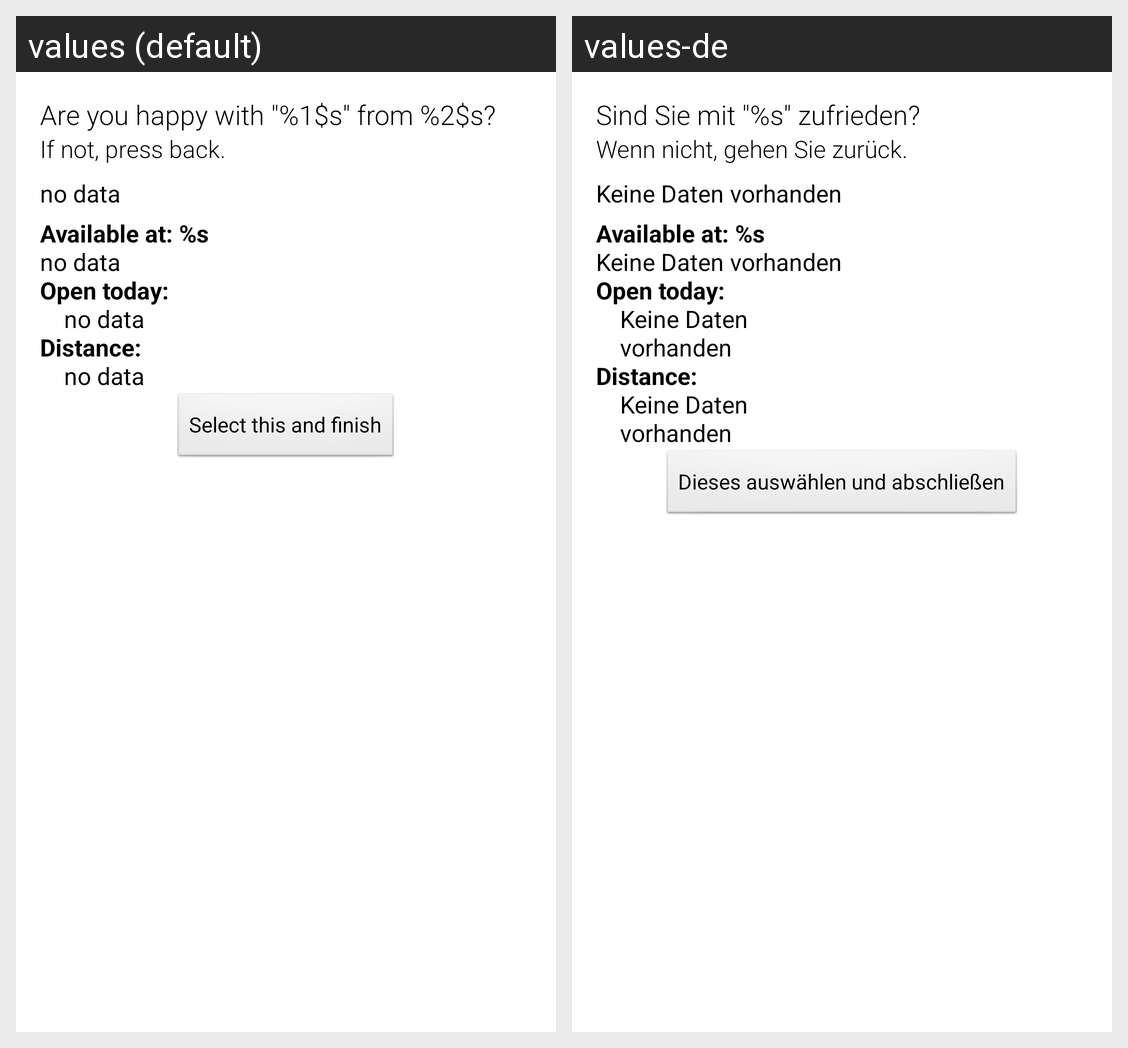

Translations of the strings shown on this Android screen, per locale in the grid:
Android screen res/layout/activity_item_details.xml rendered under 2 locales, left to right: values (default), values-de. Device: Nexus 5 (rendered at 1080×1920; each locale shown at half size, 540×960, under a caption strip naming it); theme AppTheme.
Strings drawn on this screen, with the default value and each locale's value (text and hints the layout hard-codes, and strings that could not be matched under every locale, appear in the picture but are not listed):

choice_confirmation
  values: Are you happy with "%1$s" from %2$s?
  values-de: Sind Sie mit "%s" zufrieden?

choice_instructions
  values: If not, press back.
  values-de: Wenn nicht, gehen Sie zurück.

no_data
  values: no data
  values-de: Keine Daten vorhanden

availableAt
  values: Available at: %s
  values-de: Available at: %s  [not translated; the default value is used]

open_today
  values: Open today:
  values-de: Open today:  [not translated; the default value is used]

DistanceToShop
  values: Distance:
  values-de: Distance:  [not translated; the default value is used]

choice_finish
  values: Select this and finish
  values-de: Dieses auswählen und abschließen
